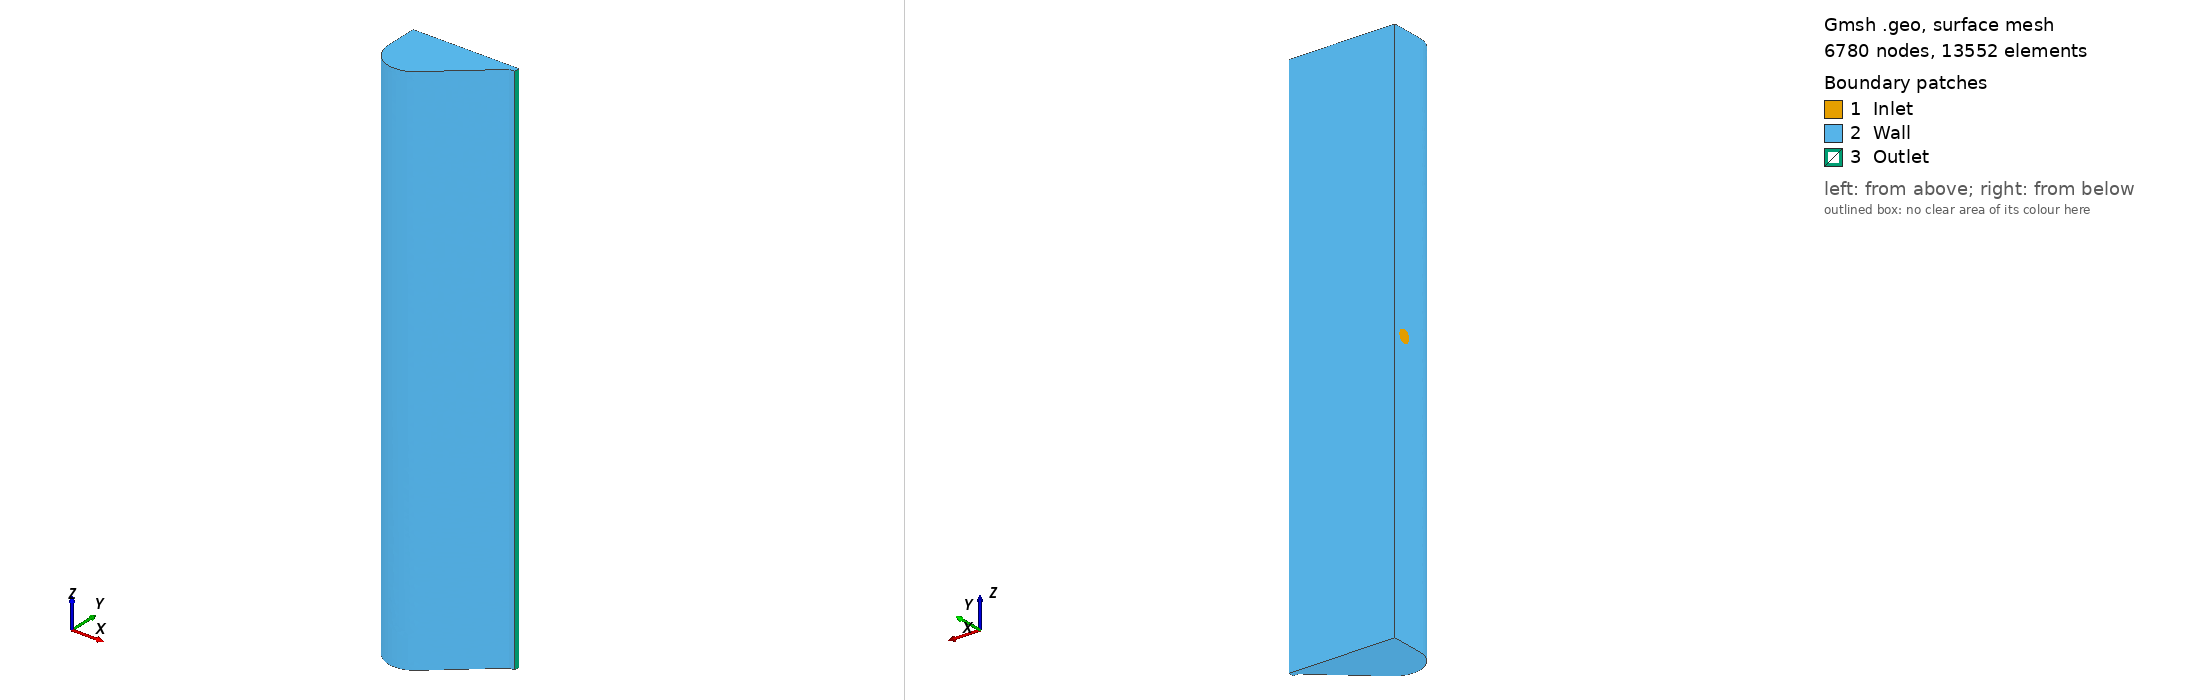

Gmsh geometry script, surface-meshed: 6780 nodes, 13552 surface elements. Boundary patches (legend numbers): 1 Inlet, 2 Wall, 3 Outlet. Left view from above one corner, right view from below the opposite corner. Legend entries are the model's physical surfaces. The drawing asked Gmsh for element sizes between 1% and 20% of the model's largest extent; the script's own settings can give other sizes.

=== whistle.geo (drawn) ===
Mesh.MshFileVersion = 2; // Version of the MSH file format to use
SetFactory("OpenCASCADE");

// Parametros de geometria
D_inlet=0.5e-3;
L_inlet=5e-4; //Verificar medida
H_inlet=200e-6;
H_outlet=H_inlet;
W_outlet=2e-2;
L_outlet=2e-4;
R=1e-3;
alpha=45*(Pi/180); //radianos

l1 = 2*R/(Tan(Pi/2 - alpha));
l2 = R*Cos(alpha);
l3 = R*Sin(alpha);

// Parametro de malha
MeshFactor = 3e-4;


Point(1) = {0,0,0,MeshFactor}; //center
Point(2) = {0,0,D_inlet/2,MeshFactor};
Point(3) = {0,D_inlet/2,0,MeshFactor};
Point(4) = {0,0,-D_inlet/2,MeshFactor};
Point(5) = {0,-D_inlet/2,0,MeshFactor};

Circle(1) = {2,1,3};
Circle(2) = {3,1,4};
Circle(3) = {4,1,5};
Circle(4) = {5,1,2};

Line Loop(5) = {1,2,3,4};
Plane Surface(6) = {5};

//Side Wall outlet
Point(20) = {R+l2+l1,(D_inlet/2),W_outlet/2,MeshFactor};
Point(21) = {0,(D_inlet/2)+H_inlet,W_outlet/2,MeshFactor};
Point(22) = {0,(D_inlet/2)-R,W_outlet/2,MeshFactor};
Point(23) = {R+l2+l1+L_outlet,(D_inlet/2)+H_inlet,W_outlet/2,MeshFactor};
Point(25) = {R+l2+l1+L_outlet,(D_inlet/2),W_outlet/2,MeshFactor};
Point(26) = {R+l2,(D_inlet/2)-R-l3,W_outlet/2,MeshFactor};
Point(27) = {R,(D_inlet/2)-R,W_outlet/2,MeshFactor}; //center

Line(25) = {22,21};
Line(26) = {21,23};
Line(27) = {23,25};
Line(28) = {25,20};
Line(29) = {20,26};
Circle(30)= {26,27,22};

Line Loop(35) = {25:30};
Plane Surface(35) = (35);

Extrude {0,0,-W_outlet} { 
  Surface{35}; 
}

// BooleanDifference(50) = { Surface {36};Delete;} {Surface {11}; Delete;};

v() = BooleanFragments{ Volume{1}; Delete;}{ Surface{6}; Delete; };


// We then define a `Threshold' field, which uses the return value of the
// `Distance' field 1 in order to define a simple change in element size
// depending on the computed distances

// SizeMax -                     /------------------
//                              /
//                             /
//                            /
// SizeMin -o----------------/
//          |                |    |
//        Point         DistMin  DistMax

Field[1] = Distance;
Field[1].CurvesList = {9,12};
Field[1].Sampling = 100;

Field[2] = Threshold;
Field[2].InField = 1;
Field[2].SizeMin = MeshFactor / 4;
Field[2].SizeMax = MeshFactor;
Field[2].DistMin = L_outlet;
Field[2].DistMax = L_outlet+l1;

Field[3] = Distance;
Field[3].SurfacesList = {7,8,10,11,12,13,14};
Field[3].Sampling = 100;

Field[4] = Threshold;
Field[4].InField = 3;
Field[4].SizeMin = MeshFactor / 4;
Field[4].SizeMax = MeshFactor;
Field[4].DistMin = H_inlet;
Field[4].DistMax = H_inlet*2;


Field[5] = Distance;
Field[5].CurvesList = {1,2,3,4};
Field[5].Sampling = 25;

Field[6] = Threshold;
Field[6].InField = 5;
Field[6].SizeMin = MeshFactor / 3;
Field[6].SizeMax = MeshFactor;
Field[6].DistMin = D_inlet;
Field[6].DistMax = D_inlet*2;

Field[7] = Min;
Field[7].FieldsList = {2,4,6};

Background Field = 7;

Physical Surface("Inlet") = {6};
Physical Surface("Outlet") = {9};
Physical Surface("Wall") = {7,8,10,11,12,13,14};
Physical Volume("Fluid") = {1};
